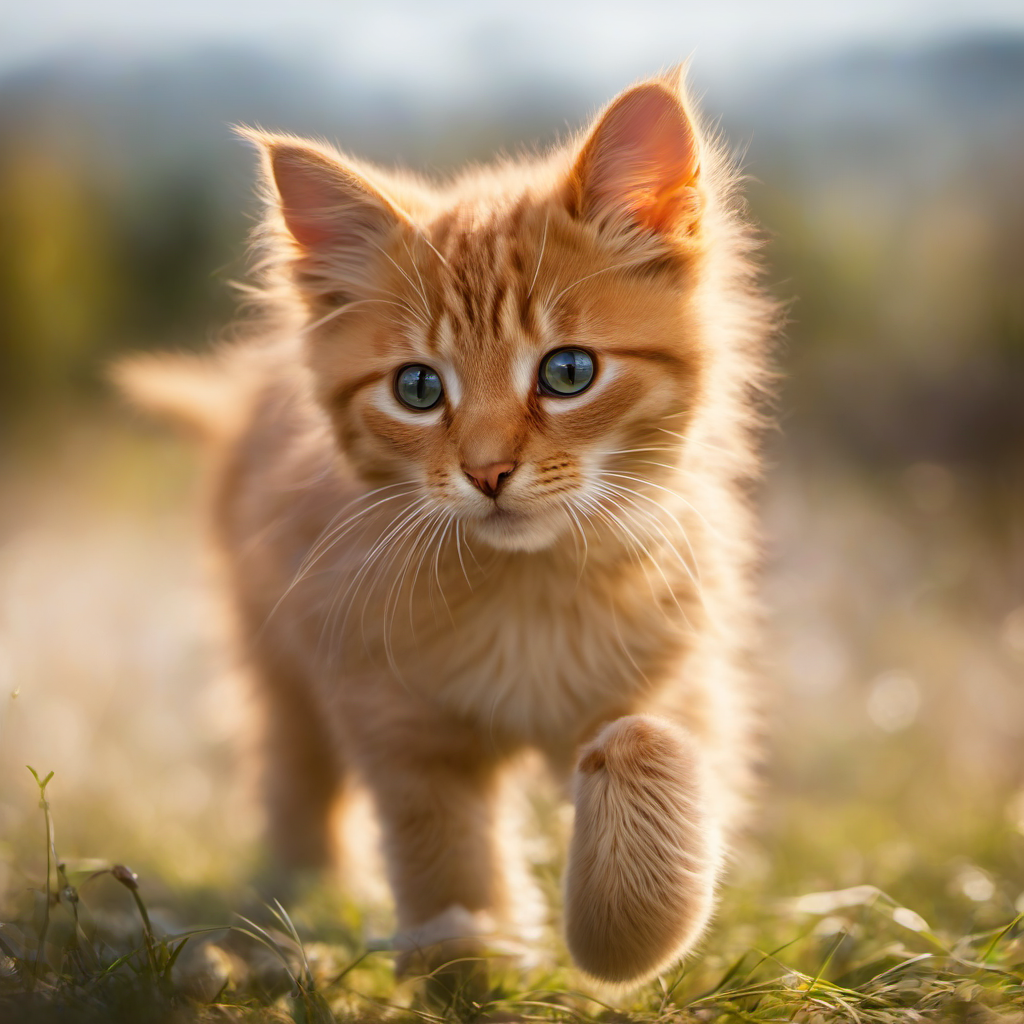
Generation parameters embedded in this image by ComfyUI (PNG 'prompt' text chunk: the API-format workflow graph, JSON):
{"4":{"inputs":{"ckpt_name":"sd_xl_refiner_1.0.safetensors"},"class_type":"CheckpointLoaderSimple"},"5":{"inputs":{"width":1024,"height":1024,"batch_size":4},"class_type":"EmptyLatentImage"},"8":{"inputs":{"samples":["23",0],"vae":["4",2]},"class_type":"VAEDecode"},"10":{"inputs":{"ckpt_name":"sd_xl_base_1.0.safetensors"},"class_type":"CheckpointLoaderSimple"},"22":{"inputs":{"add_noise":"enable","noise_seed":87918813130692,"steps":20,"cfg":7.5,"sampler_name":"ddim","scheduler":"normal","start_at_step":0,"end_at_step":13,"return_with_leftover_noise":"enable","model":["10",0],"positive":["75",0],"negative":["82",0],"latent_image":["5",0]},"class_type":"KSamplerAdvanced"},"23":{"inputs":{"add_noise":"disable","noise_seed":87918813130692,"steps":20,"cfg":7.5,"sampler_name":"ddim","scheduler":"normal","start_at_step":13,"end_at_step":20,"return_with_leftover_noise":"disable","model":["4",0],"positive":["120",0],"negative":["81",0],"latent_image":["22",0]},"class_type":"KSamplerAdvanced"},"75":{"inputs":{"width":4096,"height":4096,"crop_w":0,"crop_h":0,"target_width":4096,"target_height":4096,"text_g":"Photo showing cats, collection of photos, running around, cheerful, cute, adorable, round, intricate details, white background, commercial, e-commerce site, material, composite animal, small reflected subject, wide angle lens, landscape, large park, simple background","text_l":"","clip":["10",1]},"class_type":"CLIPTextEncodeSDXL"},"81":{"inputs":{"ascore":1.0,"width":4096,"height":4096,"text":"(watermark), (signature), (words), (text), (letters), (title),canvas frame, ((disfigured)), ((bad art)), ((b&w)), blurry, ((bad anatomy)), (((bad proportions))), ((extra limbs)), cloned face, (((disfigured))), extra limbs, (bad anatomy), gross proportions, (malformed limbs), ((missing arms)), ((missing legs)), (((extra arms))), (((extra legs))), mutated hands, (fused fingers), (too many fingers), ugly,","clip":["4",1]},"class_type":"CLIPTextEncodeSDXLRefiner"},"82":{"inputs":{"width":4096,"height":4096,"crop_w":0,"crop_h":0,"target_width":4096,"target_height":4096,"text_g":"(watermark), (signature), (words), (text), (letters), (title),canvas frame, ((disfigured)), ((bad art)), ((b&w)), blurry, ((bad anatomy)), (((bad proportions))), ((extra limbs)), cloned face, (((disfigured))), extra limbs, (bad anatomy), gross proportions, (malformed limbs), ((missing arms)), ((missing legs)), (((extra arms))), (((extra legs))), mutated hands, (fused fingers), (too many fingers), ugly,","text_l":"(watermark), (signature), (words), (text), (letters), (title),canvas frame, ((disfigured)), ((bad art)), ((b&w)), blurry, ((bad anatomy)), (((bad proportions))), ((extra limbs)), cloned face, (((disfigured))), extra limbs, (bad anatomy), gross proportions, (malformed limbs), ((missing arms)), ((missing legs)), (((extra arms))), (((extra legs))), mutated hands, (fused fingers), (too many fingers), ugly,","clip":["10",1]},"class_type":"CLIPTextEncodeSDXL"},"120":{"inputs":{"ascore":6.0,"width":4096,"height":4096,"text":"Photo showing cats, collection of photos, running around, cheerful, cute, adorable, round, intricate details, white background, commercial, e-commerce site, material, composite animal, small reflected subject, wide angle lens, landscape, large park, simple background","clip":["4",1]},"class_type":"CLIPTextEncodeSDXLRefiner"},"122":{"inputs":{"filename_prefix":"Refiner","images":["8",0]},"class_type":"SaveImage"},"148":{"inputs":{"filename_prefix":"BASE"},"class_type":"SaveImage"},"162":{"inputs":{"filename_prefix":"Upscaled"},"class_type":"SaveImage"}}